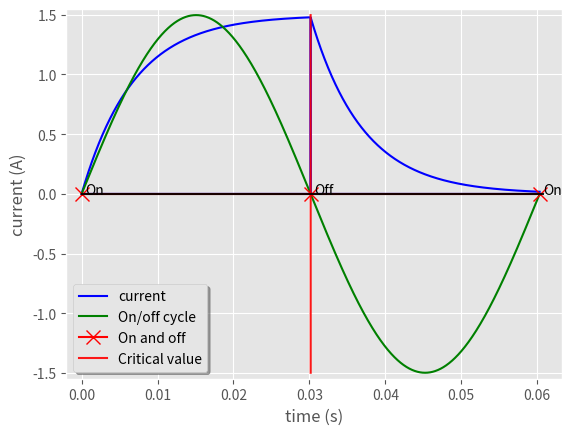

Python code for this plot:
import numpy as np
import matplotlib.pyplot as plt

plt.style.use('ggplot')

l = 0.0229      #Inductance (H)
r = 3.34        #Resistance (Ohm)
v = 5           #Voltage (V) DC
i = v/r         #Peak current (A)
tau = l/r       #Tau time constant
a = tau * 4.4   #critical time value at which current is switched (switching occurs every a seconds)

t = np.linspace(0,2*a,2000) #Time vector
print(t)

#-------------------------------------------------------------------------------
#1st on-cycle current

def initialCurrent():
    current = []
    for i in t:
        if i <= a:
            current.append((v/r)*(1-np.exp((-r/l)*i)))          #I(t) = v/r*[1-exp((-r/l)*t)]
        else:
            current.append(0)
    return np.array(current)

#Plot Icurrent
Icurrent = initialCurrent()
plt.plot(t,Icurrent,label='current',color='blue')

#------------------------------------------------------------------------------
#1st off-cycle current

def laterCurrent():
    current = []
    for i in t:
        if i >= a:
            current.append(Icurrent[-1001]*np.exp((-r/l)*(i-a)))  #I(t) = Ir * exp((-r/l)*(t-t0))
        else:
            current.append(0)
    return np.array(current)

#Plot current after switch off
current_off = laterCurrent()
plt.plot(t,current_off,color='blue')


#-------------------------------------------------------------------------------
#Current on and off cycle: on and off at the zeros of the it function
f = 1/(2*a)                 #frequency f = 1/T
w = np.pi/a                 #w = 2pi * f
it = i*np.sin(w*t)
plt.plot(t,it,label='On/off cycle',color='green')

#Plot zeros (switching points)
zeros = np.array([0,a,2*a])
zeros_i = i*np.sin(w*zeros)
plt.plot(zeros,zeros_i,marker='x',markersize=10,label='On and off',color='red')
plt.annotate('On',xy=(zeros[0]+0.0005,zeros_i[0]))
plt.annotate('Off',xy=(zeros[1]+0.0005,zeros_i[1]))
plt.annotate('On',xy=(zeros[2]+0.0005,zeros_i[2]))

#Critical value plot
plt.plot((a,a+0.00001),(max(it),min(it)),'r',alpha=0.9,label='Critical value')

#-------------------------------------------------------------------------------
#Print some data
print('Inductance (H):','\t'+str(l))
print('Resistance (Ohm):','\t'+str(r))
print('DC voltage (V):','\t'+str(v))
print('Current (A):','\t\t'+str(i))
print('Tau:','\t\t\t'+str(tau))
print('Critical time (s):','\t'+str(a))
print('\n')
print('Switch frequency (Hz):','\t'+str(f))
print('w coefficient (2*pi*f)','\t'+str(w))

#-------------------------------------------------------------------------------
#Plot settings

#x axis line
plt.plot((0,2*a+0.0005),(0,0),'k',alpha=0.9,markersize=10)

#Axis labels
plt.xlabel('time (s)')
plt.ylabel('current (A)')

#Legend and limits
plt.legend(loc=3,fancybox=True,shadow=True)
plt.xlim(-0.002,2*a+0.003)
plt.ylim(min(it)-0.05,max(it)+0.05)

plt.show()

#-------------------------------------------------------------------------------
# Output

# Inductance (H): 	0.0229
# Resistance (Ohm): 	3.34
# DC voltage (V): 	5
# Current (A): 		1.4970059880239521
# Tau: 			0.006856287425149701
# Critical time (s): 	0.03016766467065869


# Switch frequency (Hz): 	16.57403731639539
# w coefficient (2*pi*f) 	104.1377477470217